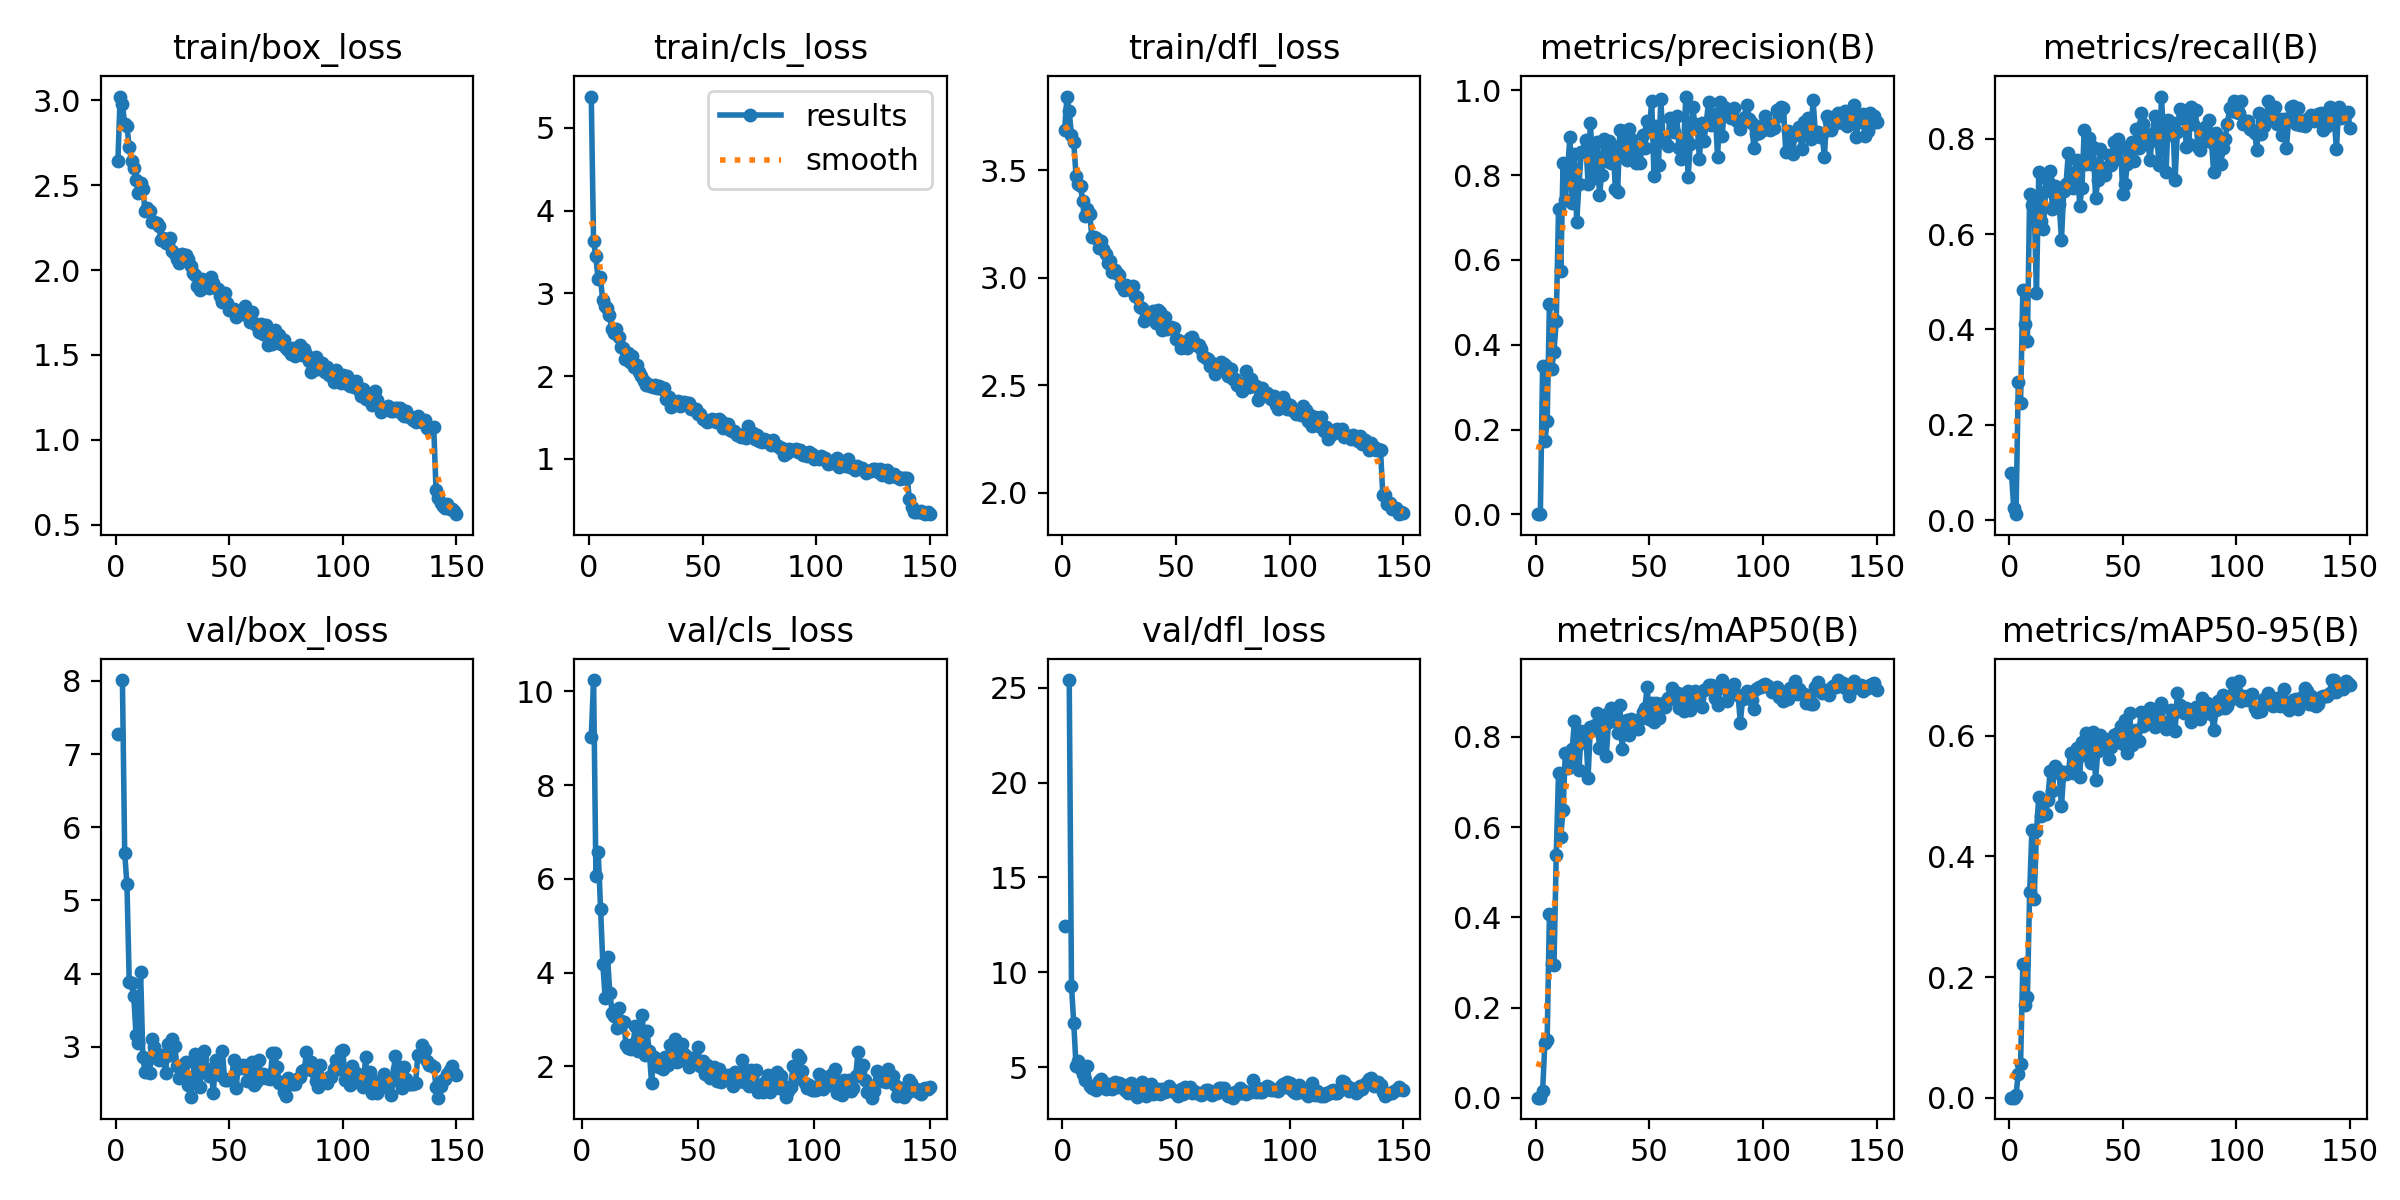

The table this chart was drawn from, first rows:
epoch, time, train/box_loss, train/cls_loss, train/dfl_loss, metrics/precision(B), metrics/recall(B), metrics/mAP50(B), metrics/mAP50-95(B), val/box_loss, val/cls_loss, val/dfl_loss, lr/pg0, lr/pg1, lr/pg2
1, 74.08, 2.641, 5.378, 3.69, 0.00047, 0.0994, 0.0003, 7e-05, 7.275, inf, 12.41, 0.0005436, 0.0005436, 0.0005436
2, 104.9, 3.023, 3.631, 3.844, 0.00115, 0.025, 0.00021, 6e-05, nan, nan, nan, 0.001092, 0.001092, 0.001092
3, 137.4, 2.98, 3.448, 3.774, 0.3497, 0.0125, 0.01608, 0.00483, 8.013, inf, 25.41, 0.001633, 0.001633, 0.001633
4, 168.3, 2.859, 3.167, 3.663, 0.1731, 0.2895, 0.1217, 0.0398, 5.645, 9.037, 9.275, 0.001634, 0.001634, 0.001634
5, 199.2, 2.847, 3.199, 3.63, 0.2192, 0.2458, 0.1289, 0.05513, 5.218, 10.24, 7.303, 0.001623, 0.001623, 0.001623
6, 230, 2.723, 2.924, 3.475, 0.4965, 0.4838, 0.408, 0.2209, 3.885, 6.064, 5.056, 0.001612, 0.001612, 0.001612
7, 261.2, 2.644, 2.844, 3.437, 0.3433, 0.4125, 0.2974, 0.1543, 3.87, 6.569, 5.306, 0.001601, 0.001601, 0.001601
8, 292.5, 2.6, 2.824, 3.426, 0.3832, 0.3768, 0.2939, 0.1669, 3.687, 5.349, 4.894, 0.00159, 0.00159, 0.00159
9, 323.8, 2.529, 2.739, 3.358, 0.4555, 0.6835, 0.5392, 0.3405, 3.156, 4.176, 4.638, 0.001579, 0.001579, 0.001579
10, 354.6, 2.455, 2.565, 3.286, 0.7195, 0.6607, 0.7201, 0.4444, 3.049, 3.446, 4.297, 0.001568, 0.001568, 0.001568
11, 385.8, 2.515, 2.521, 3.322, 0.5733, 0.6565, 0.579, 0.3287, 4.025, 4.328, 5.076, 0.001557, 0.001557, 0.001557
12, 416.7, 2.476, 2.563, 3.296, 0.8287, 0.477, 0.6383, 0.4414, 2.862, 3.573, 4.027, 0.001546, 0.001546, 0.001546
13, 447.6, 2.346, 2.475, 3.188, 0.7406, 0.7304, 0.7648, 0.4988, 2.652, 3.141, 3.88, 0.001535, 0.001535, 0.001535
14, 478.4, 2.367, 2.346, 3.191, 0.8124, 0.6273, 0.7309, 0.4664, 2.805, 3.08, 4.002, 0.001524, 0.001524, 0.001524
15, 510.8, 2.346, 2.333, 3.184, 0.8892, 0.6107, 0.7426, 0.4922, 2.642, 2.826, 3.781, 0.001513, 0.001513, 0.001513
16, 541.6, 2.284, 2.211, 3.136, 0.7345, 0.6906, 0.7719, 0.4705, 3.099, 3.233, 4.258, 0.001502, 0.001502, 0.001502
17, 572.9, 2.286, 2.274, 3.172, 0.8503, 0.7118, 0.834, 0.4936, 2.994, 2.968, 4.387, 0.001491, 0.001491, 0.001491
18, 603.8, 2.279, 2.173, 3.135, 0.6889, 0.7329, 0.7804, 0.5414, 2.895, 2.953, 4.225, 0.00148, 0.00148, 0.00148
19, 634.8, 2.262, 2.246, 3.109, 0.7793, 0.6531, 0.7267, 0.5092, 2.825, 2.459, 3.818, 0.001469, 0.001469, 0.001469
20, 665.5, 2.176, 2.106, 3.07, 0.8538, 0.7002, 0.8133, 0.5491, 2.885, 2.394, 4, 0.001458, 0.001458, 0.001458
21, 697, 2.19, 2.136, 3.077, 0.8572, 0.6851, 0.794, 0.5452, 2.829, 2.374, 4.103, 0.001447, 0.001447, 0.001447
22, 727.9, 2.16, 2.049, 3.028, 0.8823, 0.6635, 0.8096, 0.5379, 2.642, 2.468, 3.841, 0.001436, 0.001436, 0.001436
23, 758.9, 2.157, 1.998, 3.038, 0.7788, 0.5887, 0.7094, 0.4832, 3.037, 2.862, 4.197, 0.001425, 0.001425, 0.001425
24, 789.9, 2.189, 1.94, 3.021, 0.9218, 0.6913, 0.8224, 0.5392, 2.882, 2.318, 3.969, 0.001414, 0.001414, 0.001414
25, 821, 2.11, 1.891, 3.013, 0.8317, 0.7043, 0.8161, 0.5364, 3.107, 2.746, 4.159, 0.001403, 0.001403, 0.001403
26, 851.4, 2.097, 1.909, 2.966, 0.7941, 0.7696, 0.8271, 0.5382, 3.007, 3.099, 4.096, 0.001392, 0.001392, 0.001392
27, 882.3, 2.064, 1.881, 2.941, 0.8775, 0.722, 0.8526, 0.5709, 2.743, 2.24, 3.839, 0.001381, 0.001381, 0.001381
28, 914, 2.044, 1.867, 2.965, 0.7531, 0.696, 0.7754, 0.5382, 2.568, 2.751, 3.757, 0.00137, 0.00137, 0.00137
29, 945.4, 2.094, 1.895, 2.946, 0.8001, 0.7301, 0.8025, 0.5707, 2.598, 2.317, 3.644, 0.001359, 0.001359, 0.001359
30, 976.2, 2.085, 1.856, 2.954, 0.8854, 0.7546, 0.8475, 0.5799, 2.769, 1.651, 4.165, 0.001348, 0.001348, 0.001348
31, 1008, 2.091, 1.884, 2.959, 0.8319, 0.6589, 0.757, 0.5324, 2.791, 2.203, 3.815, 0.001337, 0.001337, 0.001337
32, 1038, 2.064, 1.844, 2.917, 0.8807, 0.6961, 0.8322, 0.589, 2.482, 2.024, 3.579, 0.001326, 0.001326, 0.001326
33, 1069, 2.024, 1.854, 2.911, 0.8277, 0.8179, 0.8639, 0.5683, 2.31, 1.993, 3.411, 0.001315, 0.001315, 0.001315
34, 1100, 1.983, 1.717, 2.866, 0.8693, 0.7464, 0.8411, 0.6045, 2.567, 2.01, 3.659, 0.001304, 0.001304, 0.001304
35, 1131, 1.969, 1.75, 2.859, 0.768, 0.8013, 0.8379, 0.5909, 2.907, 1.937, 4.238, 0.001293, 0.001293, 0.001293
36, 1162, 1.907, 1.63, 2.798, 0.7593, 0.748, 0.808, 0.5541, 2.83, 2.192, 4.111, 0.001282, 0.001282, 0.001282
37, 1193, 1.883, 1.683, 2.818, 0.9071, 0.7821, 0.8701, 0.6061, 2.451, 2.02, 3.454, 0.001271, 0.001271, 0.001271
38, 1224, 1.946, 1.661, 2.811, 0.8422, 0.6754, 0.772, 0.5268, 2.834, 2.458, 3.948, 0.00126, 0.00126, 0.00126
39, 1255, 1.935, 1.695, 2.831, 0.9035, 0.7137, 0.8317, 0.5748, 2.946, 2.214, 4.115, 0.001249, 0.001249, 0.001249
40, 1286, 1.919, 1.636, 2.845, 0.8363, 0.7777, 0.8367, 0.6005, 2.691, 2.579, 3.584, 0.001238, 0.001238, 0.001238
41, 1318, 1.896, 1.654, 2.789, 0.9094, 0.7286, 0.805, 0.5794, 2.595, 2.094, 3.654, 0.001227, 0.001227, 0.001227
42, 1349, 1.957, 1.681, 2.848, 0.8852, 0.7247, 0.839, 0.595, 2.691, 2.232, 3.817, 0.001216, 0.001216, 0.001216
43, 1380, 1.923, 1.679, 2.843, 0.8596, 0.741, 0.8323, 0.5932, 2.368, 2.468, 3.556, 0.001205, 0.001205, 0.001205
44, 1411, 1.895, 1.674, 2.757, 0.8287, 0.7656, 0.8304, 0.5619, 2.814, 2.26, 3.839, 0.001194, 0.001194, 0.001194
45, 1441, 1.885, 1.603, 2.817, 0.8638, 0.7458, 0.8167, 0.5816, 2.657, 2.226, 3.679, 0.001183, 0.001183, 0.001183
46, 1473, 1.848, 1.603, 2.759, 0.8284, 0.7929, 0.8395, 0.6008, 2.61, 1.976, 3.727, 0.001172, 0.001172, 0.001172
47, 1504, 1.811, 1.608, 2.771, 0.8951, 0.7577, 0.8547, 0.6027, 2.942, 2.181, 3.996, 0.001161, 0.001161, 0.001161
48, 1534, 1.866, 1.537, 2.769, 0.8628, 0.8006, 0.8643, 0.597, 2.541, 2.109, 3.848, 0.00115, 0.00115, 0.00115
49, 1565, 1.808, 1.546, 2.765, 0.9267, 0.7855, 0.9105, 0.6164, 2.542, 2.061, 3.699, 0.001139, 0.001139, 0.001139
50, 1596, 1.766, 1.487, 2.715, 0.9079, 0.6835, 0.8403, 0.5859, 2.563, 2.401, 3.713, 0.001128, 0.001128, 0.001128
51, 1627, 1.771, 1.469, 2.708, 0.9748, 0.7052, 0.8754, 0.6258, 2.556, 2.004, 3.491, 0.001117, 0.001117, 0.001117
52, 1657, 1.771, 1.443, 2.671, 0.7969, 0.7469, 0.8329, 0.5706, 2.819, 2.114, 3.82, 0.001106, 0.001106, 0.001106
53, 1689, 1.721, 1.461, 2.7, 0.9165, 0.7683, 0.8741, 0.6371, 2.433, 1.845, 3.576, 0.001095, 0.001095, 0.001095
54, 1720, 1.743, 1.475, 2.69, 0.8239, 0.7925, 0.8408, 0.5851, 2.736, 2.023, 3.923, 0.001084, 0.001084, 0.001084
55, 1751, 1.757, 1.465, 2.674, 0.9783, 0.7535, 0.8662, 0.5997, 2.703, 1.758, 3.722, 0.001073, 0.001073, 0.001073
56, 1782, 1.739, 1.447, 2.721, 0.8841, 0.8199, 0.8747, 0.6096, 2.749, 1.932, 3.946, 0.001062, 0.001062, 0.001062
57, 1813, 1.786, 1.484, 2.723, 0.8782, 0.7815, 0.8651, 0.5917, 2.725, 1.991, 3.644, 0.001051, 0.001051, 0.001051
58, 1845, 1.756, 1.458, 2.702, 0.869, 0.8548, 0.8859, 0.6401, 2.529, 1.694, 3.724, 0.00104, 0.00104, 0.00104
59, 1876, 1.696, 1.372, 2.689, 0.9355, 0.8304, 0.8846, 0.6168, 2.758, 1.939, 3.633, 0.001029, 0.001029, 0.001029
60, 1907, 1.753, 1.422, 2.688, 0.9294, 0.8034, 0.9077, 0.6188, 2.795, 1.664, 3.646, 0.001018, 0.001018, 0.001018
... 90 more rows
